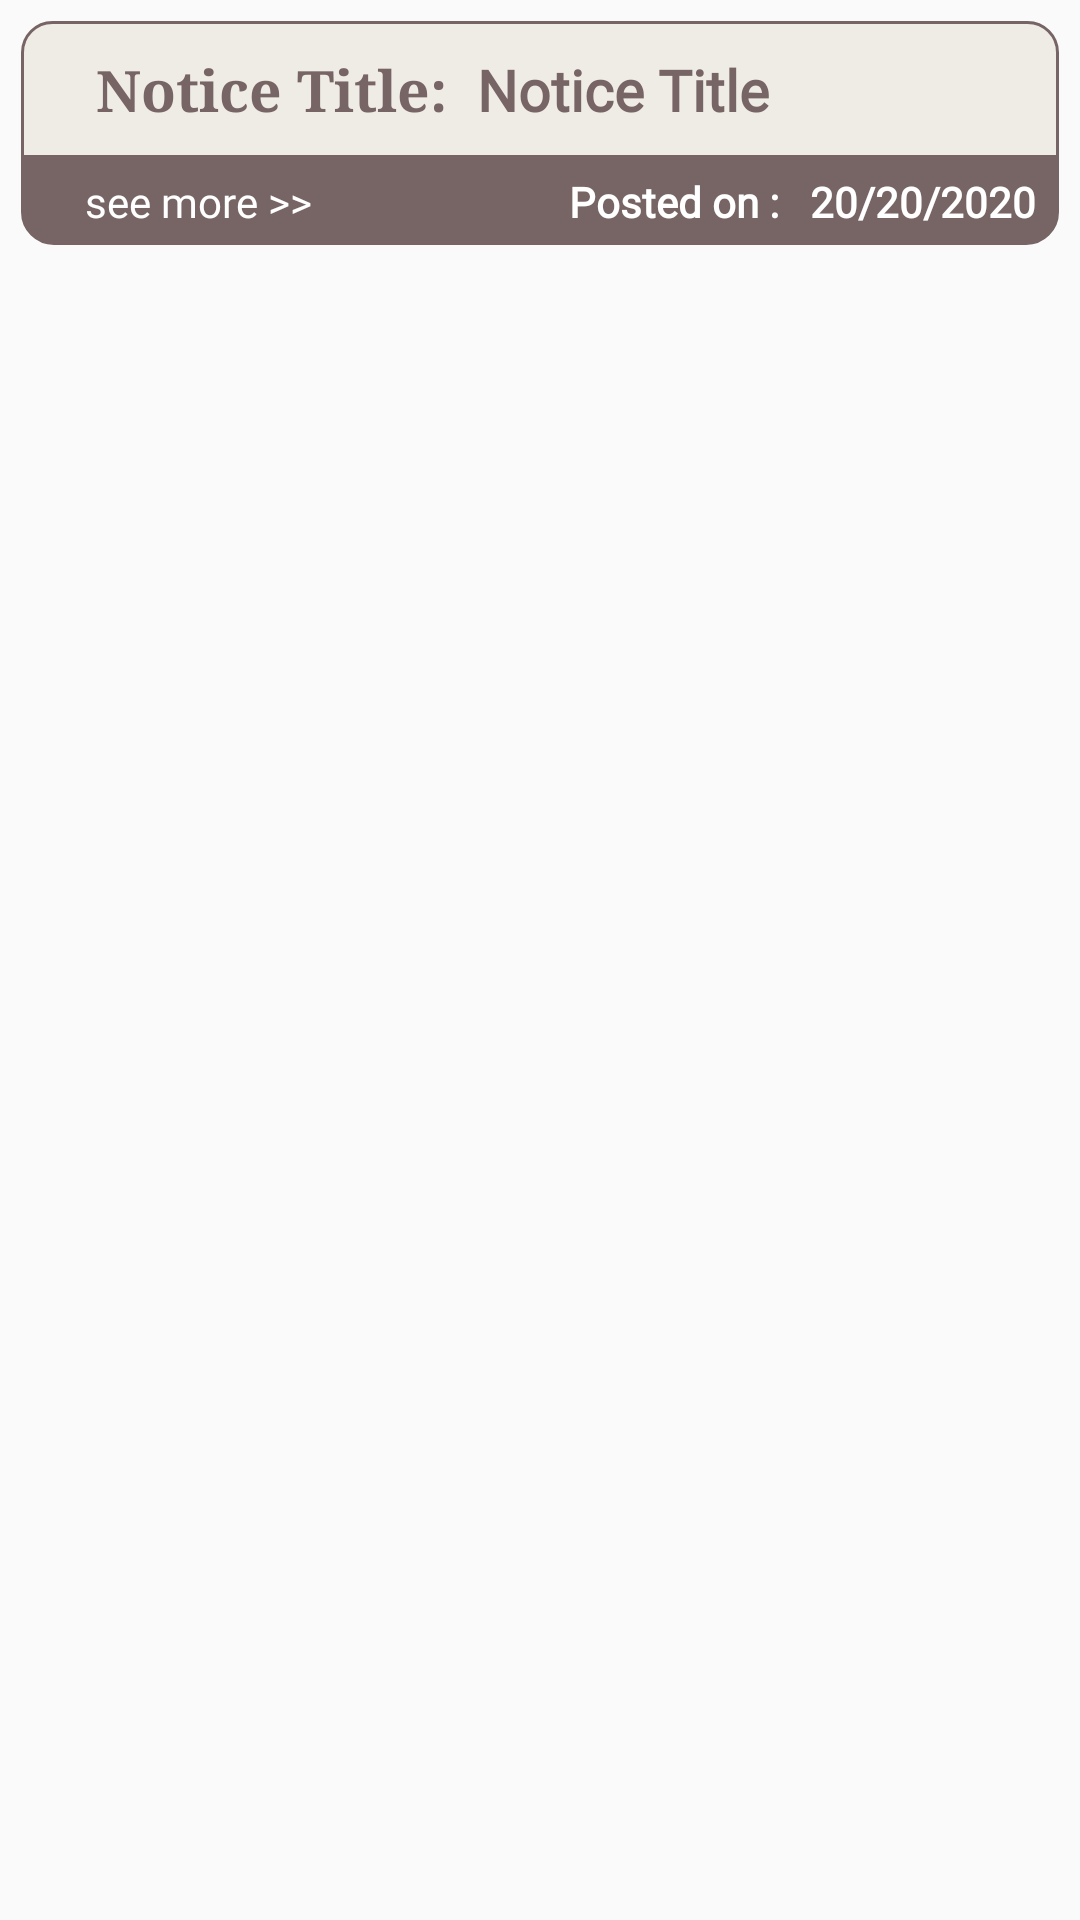

The Android layout XML behind this screen, and the referenced resources:
<!-- AndroidManifest.xml: application theme AppTheme -->
<!-- res/layout/mycardviewforbandmembersprofile.xml -->
<?xml version="1.0" encoding="utf-8"?>
<LinearLayout xmlns:android="http://schemas.android.com/apk/res/android"
    xmlns:app="http://schemas.android.com/apk/res-auto"
    android:orientation="vertical"
    android:paddingRight="7dp"
    android:paddingLeft="7dp"
    android:paddingTop="7dp"
    android:paddingBottom="7dp"
    android:layout_width="match_parent"
    android:layout_height="wrap_content">


    <LinearLayout
        android:id="@+id/linr1"
        android:orientation="vertical"
        android:outlineSpotShadowColor="@color/colorPrimary"
        android:background="@drawable/customegallerybandnewsfeed"
        android:layout_width="match_parent"
        android:layout_gravity="center_vertical"
        android:gravity="center"
        android:layout_height="wrap_content">

            <GridLayout
                android:id="@+id/grid1"
                android:visibility="visible"
                android:padding="5dp"
                android:layout_gravity="center"
                android:layout_width="match_parent"
                android:layout_height="wrap_content"
                android:layout_marginLeft="15dp"
                android:layout_marginRight="15dp"
                android:columnOrderPreserved="false"
                android:alignmentMode="alignMargins"
                android:columnCount="2"
                android:rowCount="2">


                <TextView

                    android:padding="5dp"
                    android:text="Notice Title:"
                    android:textColor="@color/basic1"
                    android:textSize="19sp"
                    android:textStyle="bold"
                    android:fontFamily="serif"
                    android:layout_gravity="center_vertical"
                    android:layout_width="wrap_content"
                    android:layout_height="match_parent">
                </TextView>

                <TextView
                    android:id="@+id/ntbmembers"
                    android:layout_width="wrap_content"
                    android:layout_height="match_parent"
                    android:layout_gravity="fill_vertical"
                    android:fontFamily="@font/jacques_francois"
                    android:padding="5dp"
                    android:textStyle="bold"
                    android:text="Notice Title"
                    android:textColor="@color/basic1"
                    android:textSize="19dp"></TextView>
                <TextView
                    android:id="@+id/a"
                    android:padding="5dp"
                    android:text="Date:"
                    android:textSize="15sp"
                    android:fontFamily="sans-serif-medium"
                    android:layout_gravity="center_vertical"
                    android:layout_width="wrap_content"
                    android:layout_height="wrap_content"
                    android:visibility="gone">
                </TextView>

                <TextView
                    android:id="@+id/dbmembers"
                    android:padding="5dp"
                    android:fontFamily="sans-serif"
                    android:textSize="15dp"
                    android:text="date"
                    android:layout_gravity="fill_vertical"
                    android:layout_width="wrap_content"
                    android:layout_height="wrap_content"
                    android:visibility="gone">
                </TextView>
                <TextView
                    android:id="@+id/b"
                    android:padding="5dp"
                    android:text="Start Time:"
                    android:textSize="15sp"
                    android:fontFamily="sans-serif-medium"
                    android:layout_gravity="center_vertical"
                    android:layout_width="wrap_content"
                    android:layout_height="wrap_content"
                    android:visibility="gone">
                </TextView>

                <TextView
                    android:id="@+id/stbmembers"
                    android:padding="5dp"
                    android:fontFamily="sans-serif"
                    android:textSize="15sp"
                    android:text="Notice Title"
                    android:layout_gravity="fill_vertical"
                    android:layout_width="wrap_content"
                    android:layout_height="wrap_content"
                    android:visibility="gone">
                </TextView>
                <TextView
                    android:id="@+id/c"
                    android:padding="5dp"
                    android:text="End Time:"
                    android:textSize="15sp"
                    android:fontFamily="sans-serif-medium"
                    android:layout_gravity="center_vertical"
                    android:layout_width="wrap_content"
                    android:layout_height="wrap_content"
                    android:visibility="gone">
                </TextView>

                <TextView
                    android:id="@+id/etbmembers"
                    android:padding="5dp"
                    android:fontFamily="sans-serif"
                    android:textSize="15sp"
                    android:text="Notice Title"
                    android:layout_gravity="fill_vertical"
                    android:layout_width="wrap_content"
                    android:layout_height="wrap_content"
                    android:visibility="gone">
                </TextView>
                <TextView
                    android:id="@+id/d"
                    android:padding="5dp"
                    android:text="Venue:"
                    android:textSize="15sp"
                    android:fontFamily="sans-serif-medium"
                    android:layout_gravity="center_vertical"
                    android:layout_width="wrap_content"
                    android:layout_height="wrap_content"
                    android:visibility="gone">
                </TextView>

                <TextView
                    android:id="@+id/vbmembers"
                    android:padding="5dp"
                    android:fontFamily="sans-serif"
                    android:textSize="15sp"
                    android:text="Notice Title"
                    android:layout_gravity="fill_vertical"
                    android:layout_width="wrap_content"
                    android:layout_height="wrap_content"
                    android:visibility="gone">
                </TextView>
                <TextView
                    android:id="@+id/e"
                    android:padding="5dp"
                    android:text="Description:"
                    android:textSize="15sp"
                    android:fontFamily="sans-serif-medium"
                    android:layout_gravity="center_vertical"
                    android:layout_width="wrap_content"
                    android:layout_height="wrap_content"
                    android:visibility="gone">
                </TextView>









            </GridLayout>





    </LinearLayout>
    <LinearLayout
        android:layout_width="match_parent"
        android:background="@color/gray2"
        android:layout_height="wrap_content"

        android:orientation="horizontal">

        <TextView
            android:id="@+id/desbmembers"
            android:layout_width="match_parent"
            android:layout_height="wrap_content"
            android:layout_gravity="center_vertical"
            android:background="@color/white"
            android:fontFamily="@font/work_sans"
            android:hint="Description here"
            android:padding="10dp"
            android:textSize="15sp"
            android:textColor="#000"
            android:visibility="gone"></TextView>

    </LinearLayout>

    <LinearLayout
        android:layout_width="match_parent"
        android:layout_height="wrap_content"
        android:background="@drawable/customeroundfornewsfeed"
       android:outlineSpotShadowColor="@color/colorPrimary"
        android:orientation="horizontal">
        <TableLayout
            android:layout_width="match_parent"
            android:layout_height="wrap_content"
            >

            <TableRow>

                <ImageView
                    android:id="@+id/ivdelbmembers"
                    android:visibility="gone"
                    android:layout_width="40dp"
                    android:src="@drawable/ic_check_circle_black_24dp"
                    android:layout_weight="1"
                    android:padding="5dp"
                    android:onClick="backtoDate"
                    android:layout_gravity="center_vertical"
                    android:layout_height="40dp">
                </ImageView>

                <TextView
                    android:id="@+id/seelessbmembers"
                    android:paddingTop="5dp"
                    android:text="see less >>"
                    android:layout_marginRight="75dp"
                    android:layout_marginLeft="15dp"
                    android:textColor="#fff"
                    android:textSize="14sp"
                    android:gravity="right"
                    android:layout_gravity="center_vertical"
                    android:layout_weight="1"
                    android:visibility="gone"
                    android:fontFamily="@font/work_sans"
                    android:layout_width="match_parent"
                    android:layout_height="wrap_content">
                </TextView>


                <TextView
                    android:id="@+id/seemorebmembers"

                    android:padding="5dp"
                    android:text="see more >>"
                    android:layout_marginRight="75dp"
                    android:layout_marginLeft="15dp"
                    android:textColor="#fff"
                    android:gravity="right"
                    android:layout_gravity="center_vertical"
                    android:layout_weight="1"
                    android:textSize="14sp"
                    android:visibility="visible"
                    android:fontFamily="@font/work_sans"
                    android:layout_width="match_parent"
                    android:layout_height="wrap_content">
                </TextView>


                <TextView
                    android:layout_width="match_parent"
                    android:layout_height="wrap_content"
                    android:textSize="14sp"
                    android:fontFamily="@font/work_sans"
                    android:textColor="#fff"
                    android:textStyle="bold"
                    android:padding="5dp"
                    android:layout_gravity="center_vertical"
                    android:gravity="center"
                    android:layout_weight="1"
                    android:visibility="visible"
                    android:text="Posted on :">

                </TextView>


                <TextView
                    android:id="@+id/postdatebmembers"
                    android:layout_width="match_parent"
                    android:layout_height="wrap_content"
                    android:textSize="14sp"
                    android:fontFamily="@font/work_sans"
                    android:textColor="#fff"
                    android:textStyle="bold"
                    android:layout_gravity="center_vertical"
                    android:gravity="center_vertical"
                    android:padding="5dp"
                    android:layout_weight="2"
                    android:visibility="visible"
                    android:text="20/20/2020">


                </TextView>

            </TableRow>

        </TableLayout>





    </LinearLayout>











</LinearLayout>
<!-- resources referenced by this layout -->
<resources>
  <color name="basic1">#776464</color>
  <color name="colorPrimary">#03080C</color>
  <color name="gray2">#F4F4F4</color>
  <color name="white">#FFFFFF </color>
  <!-- drawable customegallerybandnewsfeed (drawable) -->
  <?xml version="1.0" encoding="utf-8"?>
  <shape xmlns:android="http://schemas.android.com/apk/res/android" android:shape="rectangle">
      <corners android:radius="10dp" android:bottomRightRadius="0dp" android:bottomLeftRadius="0dp"/>
      <padding android:left="0dp" android:right="0dp" android:top="0dp" android:bottom="0dp"/>
      <stroke android:width="1dp" android:color="@color/basic1"
          />
      <solid
          android:color="@color/basic3">
      </solid>
  </shape>
  <!-- drawable customeroundfornewsfeed (drawable) -->
  <?xml version="1.0" encoding="UTF-8"?>
  <shape xmlns:android="http://schemas.android.com/apk/res/android" android:shape="rectangle">
      <corners android:radius="10dp" android:topRightRadius="0dp" android:topLeftRadius="0dp"/>
      <padding android:left="0dp" android:right="0dp" android:top="0dp" android:bottom="0dp"/>
      <stroke android:width="2dp" android:color="@color/basic1" />
      <solid
          android:color="@color/basic1">
      </solid>
  </shape>
  <!-- drawable ic_check_circle_black_24dp (drawable) -->
  <vector android:autoMirrored="true" android:height="24dp"
      android:tint="@color/CoralPink" android:viewportHeight="24.0"
      android:viewportWidth="24.0" android:width="24dp" xmlns:android="http://schemas.android.com/apk/res/android">
      <path android:fillColor="#FF000000" android:pathData="M12,2C6.48,2 2,6.48 2,12s4.48,10 10,10 10,-4.48 10,-10S17.52,2 12,2zM10,17l-5,-5 1.41,-1.41L10,14.17l7.59,-7.59L19,8l-9,9z"/>
  </vector>
  <style name="AppTheme" parent="Theme.AppCompat.Light.NoActionBar">
          
          <item name="colorPrimary">@color/basic1</item>
          <item name="colorPrimaryDark">@color/basic1</item>
          <item name="colorAccent">@color/error</item>
          <item name="actionBarItemBackground">@color/white</item>
          <item name="windowNoTitle">true</item>
          <item name="windowActionBar">false</item>
      </style>
  <color name="basic3">#efebe5</color>
  <color name="CoralPink">#ff5e6c</color>
  <color name="error">#B00020</color>
</resources>
